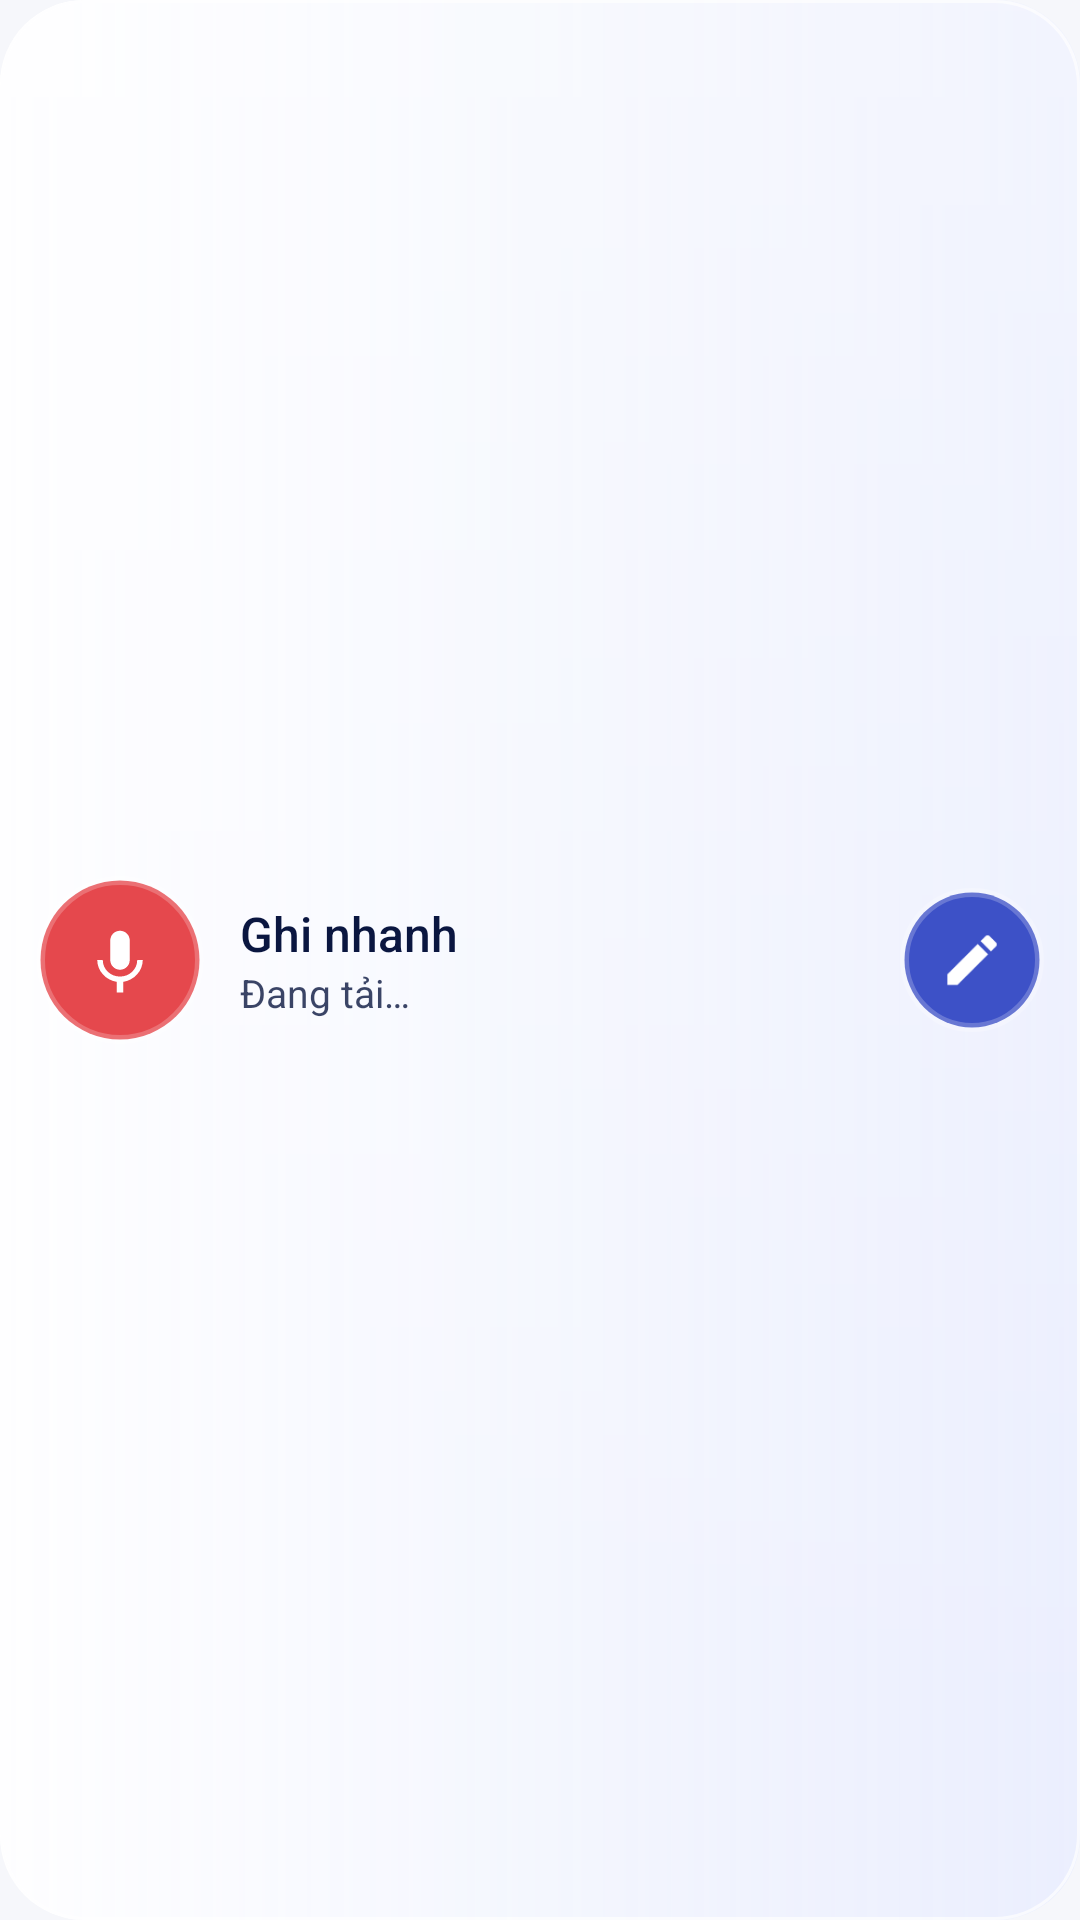

Android layout source for this screen:
<!-- AndroidManifest.xml: application theme Theme.MyRecap -->
<!-- res/layout/widget_capture.xml -->
<?xml version="1.0" encoding="utf-8"?>
<LinearLayout xmlns:android="http://schemas.android.com/apk/res/android"
    android:id="@+id/widget_root"
    android:layout_width="match_parent"
    android:layout_height="match_parent"
    android:background="@drawable/widget_surface"
    android:gravity="center_vertical"
    android:orientation="vertical"
    android:padding="12dp">
    <LinearLayout
        android:layout_width="match_parent"
        android:layout_height="match_parent"
        android:gravity="center_vertical"
        android:orientation="horizontal">

        <FrameLayout
            android:id="@+id/widget_mic"
            android:layout_width="56dp"
            android:layout_height="56dp"
            android:background="@drawable/widget_mic_bg"
            android:contentDescription="@string/quick_capture">

            <ImageView
                android:layout_width="26dp"
                android:layout_height="26dp"
                android:layout_gravity="center"
                android:importantForAccessibility="no"
                android:src="@drawable/ic_stat_mic" />
        </FrameLayout>

        <LinearLayout
            android:id="@+id/widget_info"
            android:layout_width="0dp"
            android:layout_height="match_parent"
            android:layout_marginStart="12dp"
            android:layout_weight="1"
            android:gravity="center_vertical"
            android:orientation="vertical">

            <TextView
                android:layout_width="wrap_content"
                android:layout_height="wrap_content"
                android:fontFamily="sans-serif-medium"
                android:text="@string/quick_capture"
                android:textColor="@color/widget_text"
                android:textSize="16sp" />

            <TextView
                android:id="@+id/widget_summary"
                android:layout_width="wrap_content"
                android:layout_height="wrap_content"
                android:ellipsize="end"
                android:maxLines="1"
                android:text="@string/widget_loading"
                android:textColor="@color/widget_text_secondary"
                android:textSize="13sp" />

            <TextView
                android:id="@+id/widget_next"
                android:layout_width="wrap_content"
                android:layout_height="wrap_content"
                android:ellipsize="end"
                android:maxLines="1"
                android:textColor="@color/widget_text_tertiary"
                android:textSize="12sp"
                android:visibility="gone" />
        </LinearLayout>

        <FrameLayout
            android:id="@+id/widget_type"
            android:layout_width="48dp"
            android:layout_height="48dp"
            android:layout_marginStart="8dp"
            android:background="@drawable/widget_type_bg"
            android:contentDescription="@string/quick_add">

            <ImageView
                android:layout_width="22dp"
                android:layout_height="22dp"
                android:layout_gravity="center"
                android:importantForAccessibility="no"
                android:src="@drawable/ic_edit" />
        </FrameLayout>
    </LinearLayout>
</LinearLayout>
<!-- resources referenced by this layout -->
<resources>
  <color name="widget_text">#FF0A1640</color>
  <color name="widget_text_secondary">#CC0A1640</color>
  <color name="widget_text_tertiary">#990A1640</color>
  <!-- drawable ic_edit (drawable) -->
  <?xml version="1.0" encoding="utf-8"?>
  <vector xmlns:android="http://schemas.android.com/apk/res/android"
      android:width="24dp"
      android:height="24dp"
      android:viewportWidth="24"
      android:viewportHeight="24">
      <path
          android:fillColor="#FFFFFFFF"
          android:pathData="M3,17.25V21h3.75L17.81,9.94l-3.75,-3.75L3,17.25zM20.71,7.04c0.39,-0.39 0.39,-1.02 0,-1.41l-2.34,-2.34c-0.39,-0.39 -1.02,-0.39 -1.41,0l-1.83,1.83 3.75,3.75 1.83,-1.83z" />
  </vector>
  <!-- drawable ic_stat_mic (drawable) -->
  <?xml version="1.0" encoding="utf-8"?>
  <vector xmlns:android="http://schemas.android.com/apk/res/android"
      android:width="24dp"
      android:height="24dp"
      android:viewportWidth="48"
      android:viewportHeight="48">
      <path
          android:fillColor="#FFFFFFFF"
          android:pathData="M24,30c3.31,0 5.99,-2.69 5.99,-6L30,12c0,-3.32 -2.68,-6 -6,-6s-6,2.68 -6,6v12c0,3.31 2.69,6 6,6zM34.6,24c0,6 -5.08,10.2 -10.6,10.2S13.4,30 13.4,24H10c0,6.83 5.44,12.47 12,13.44V44h4v-6.56c6.56,-0.97 12,-6.61 12,-13.44h-3.4z" />
  </vector>
  <!-- drawable widget_mic_bg (drawable) -->
  <?xml version="1.0" encoding="utf-8"?>
  <shape xmlns:android="http://schemas.android.com/apk/res/android" android:shape="oval">
      <solid android:color="#FFE5484D" />
      <stroke android:width="3dp" android:color="#38FFFFFF" />
  </shape>
  <!-- drawable widget_surface (drawable) -->
  <?xml version="1.0" encoding="utf-8"?>
  <layer-list xmlns:android="http://schemas.android.com/apk/res/android">
      <item>
          <shape android:shape="rectangle">
              <gradient android:angle="0" android:startColor="@color/widget_bg_start" android:endColor="@color/widget_bg_end" />
              <corners android:radius="28dp" />
          </shape>
      </item>
      <item>
          <shape android:shape="rectangle">
              <gradient android:angle="270" android:startColor="@color/widget_glass_shine" android:endColor="#00FFFFFF" />
              <corners android:radius="28dp" />
          </shape>
      </item>
      <item>
          <shape android:shape="rectangle">
              <stroke android:width="1dp" android:color="@color/widget_glass_edge" />
              <corners android:radius="28dp" />
          </shape>
      </item>
  </layer-list>
  <!-- drawable widget_type_bg (drawable) -->
  <?xml version="1.0" encoding="utf-8"?>
  <shape xmlns:android="http://schemas.android.com/apk/res/android" android:shape="oval">
      <solid android:color="#FF3D51C7" />
      <stroke android:width="3dp" android:color="#38FFFFFF" />
  </shape>
  <string name="quick_add">Gõ nhanh</string>
  <string name="quick_capture">Ghi nhanh</string>
  <string name="widget_loading">Đang tải…</string>
  <style name="Theme.MyRecap" parent="android:Theme.Material.Light.NoActionBar">
          <item name="android:statusBarColor">@android:color/transparent</item>
          <item name="android:navigationBarColor">@android:color/transparent</item>
          <item name="android:windowBackground">@color/background</item>
      </style>
  <color name="widget_bg_start">#D9FFFFFF</color>
  <color name="widget_bg_end">#B8E6EBFF</color>
  <color name="widget_glass_shine">#59FFFFFF</color>
  <color name="widget_glass_edge">#B3FFFFFF</color>
  <color name="background">#FFF6F7FB</color>
</resources>
